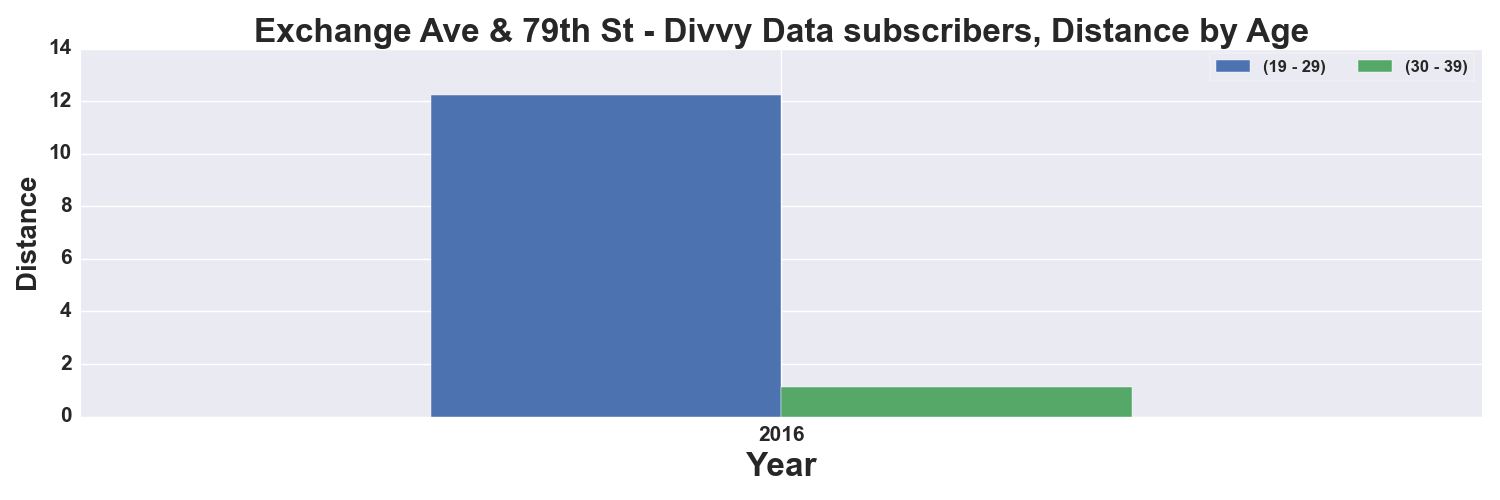

The table this chart was drawn from, first rows:
, START TIME YEAR, DISTANCE_Miles, DISTANCE_Miles
AGE_GROUP, , 19 - 29, 30 - 39
0, 2016, 12.25, 1.135
